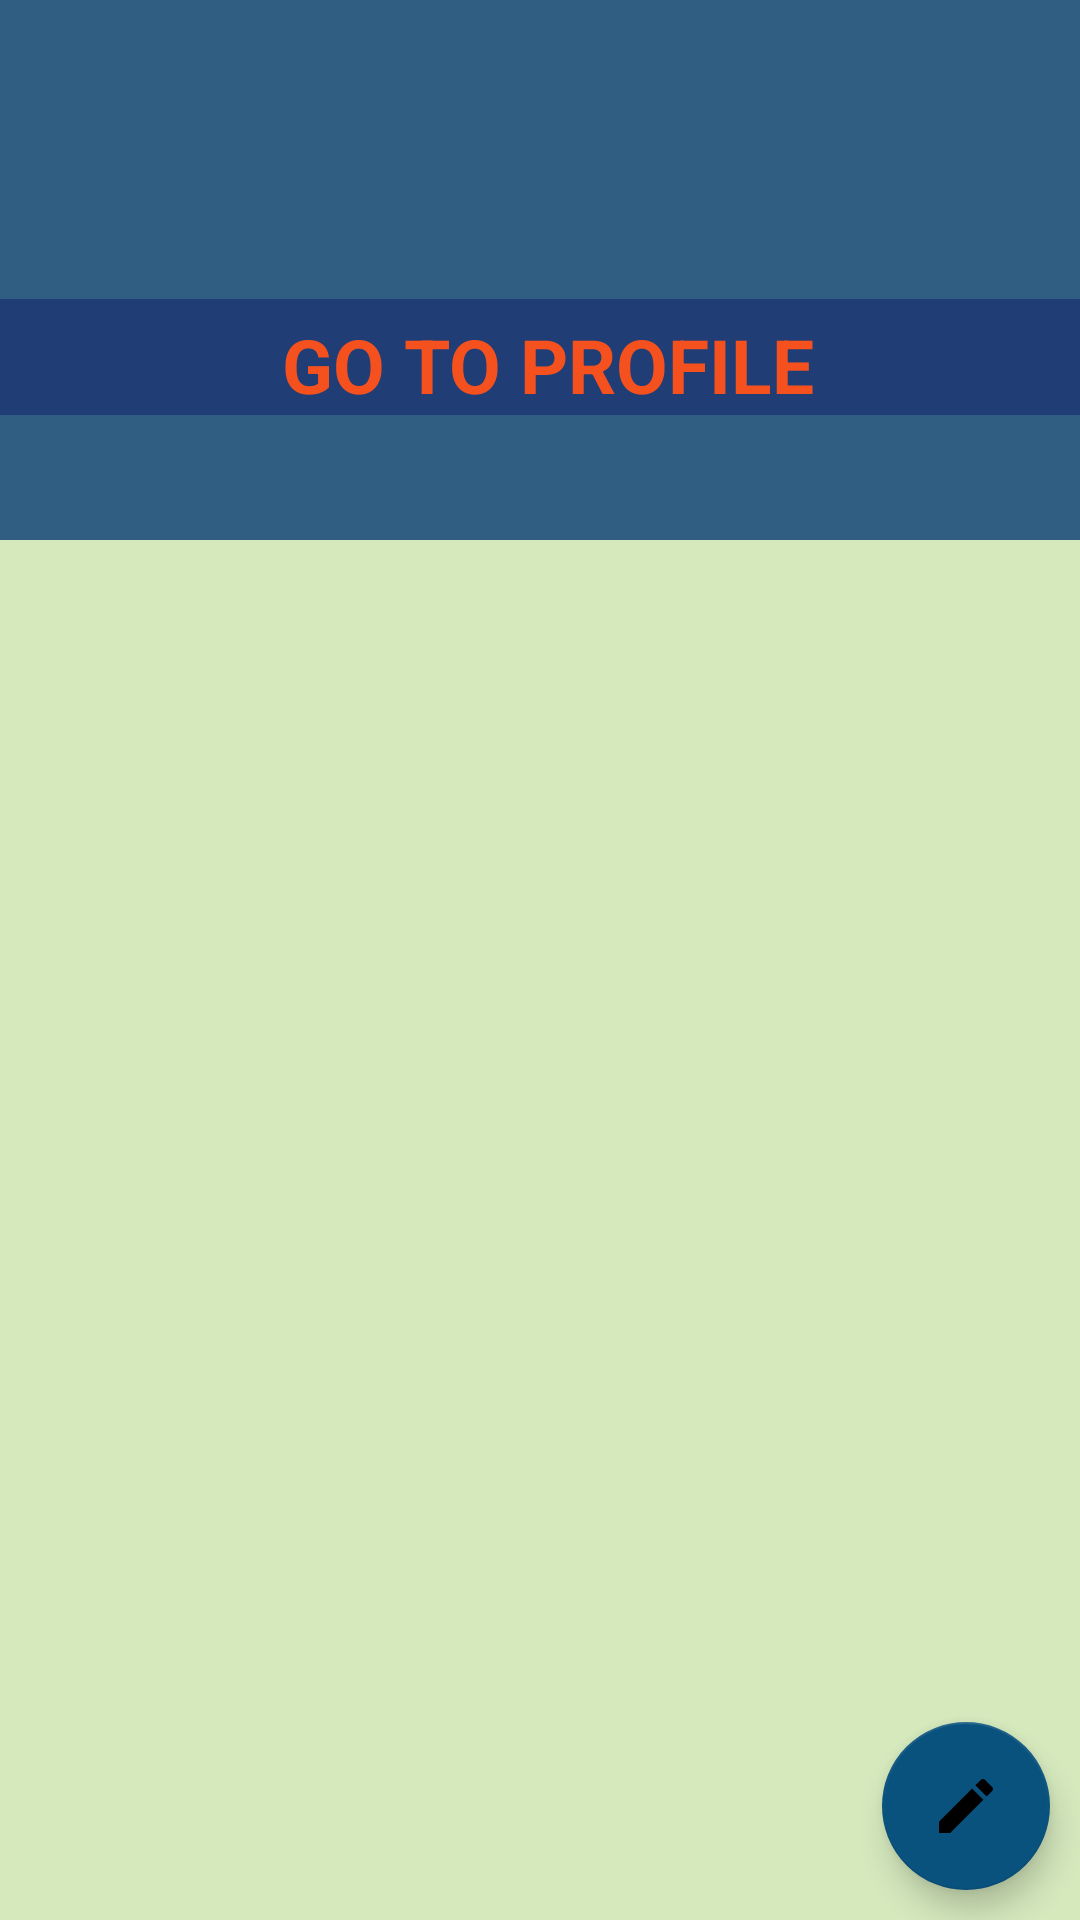

Here is an Android app screen rendered from its layout file. Give the layout XML and the strings, colors and styles it references.
<!-- AndroidManifest.xml: application theme Theme.SocialMediaApplication -->
<!-- res/layout/fragment_profile.xml -->
<?xml version="1.0" encoding="utf-8"?>
<RelativeLayout
    xmlns:android="http://schemas.android.com/apk/res/android"
    xmlns:tools="http://schemas.android.com/tools"
    android:layout_width="match_parent"
    android:layout_height="match_parent"
    android:background="#5C8BC34A"
    tools:context=".service.post.fragment.ProfileFragment">
    <ScrollView
        android:layout_width="match_parent"
        android:layout_height="wrap_content">

        <RelativeLayout
            android:layout_width="match_parent"
            android:layout_height="wrap_content">

            <ImageView
                android:id="@+id/cavertv"
                android:layout_width="match_parent"
                android:layout_height="180dp"
                android:background="@color/colorPrimaryDark"
                android:scaleType="fitXY"
                />

            <LinearLayout
                android:id="@+id/linearLayout"
                android:layout_width="match_parent"
                android:layout_height="120dp"
                android:layout_alignBottom="@+id/cavertv"
                android:layout_marginTop="100dp"
                android:layout_marginBottom="-40dp"
                android:orientation="horizontal">

                <LinearLayout
                    android:layout_width="match_parent"
                    android:layout_height="wrap_content"
                    android:background="#77101965"
                    android:orientation="vertical">

                    <TextView
                        android:id="@+id/nametv"
                        android:layout_width="match_parent"
                        android:layout_height="wrap_content"
                        android:layout_marginStart="5dp"
                        android:layout_marginTop="5dp"
                        android:text="GO TO PROFILE"
                        android:textAlignment="center"
                        android:textColor="@color/colorRed"
                        android:textSize="25sp"
                        android:textStyle="bold" />

                </LinearLayout>

            </LinearLayout>

        </RelativeLayout>

    </ScrollView>

    <com.google.android.material.floatingactionbutton.FloatingActionButton
        android:id="@+id/fab"
        android:layout_width="wrap_content"
        android:layout_height="wrap_content"
        android:layout_alignParentEnd="true"
        android:layout_alignParentBottom="true"
        android:layout_marginStart="10dp"
        android:layout_marginTop="10dp"
        android:layout_marginEnd="10dp"
        android:layout_marginBottom="10dp"
        android:contentDescription="@string/todo"
        android:src="@drawable/ic_edit_white" />

</RelativeLayout>
<!-- resources referenced by this layout -->
<resources>
  <color name="colorPrimaryDark">#CC073D74</color>
  <color name="colorRed">#F4511E</color>
  <!-- drawable ic_edit_white (drawable) -->
  <vector xmlns:android="http://schemas.android.com/apk/res/android"
      android:width="24dp"
      android:height="24dp"
      android:viewportWidth="24"
      android:viewportHeight="24">
      <path
          android:fillColor="#FFFFFF"
          android:pathData="M3,17.25V21h3.75l11.06,-11.06l-3.75,-3.75L3,17.25zM20.71,7.04c0.39,-0.39 0.39,-1.02 0,-1.41l-2.34,-2.34c-0.39,-0.39 -1.02,-0.39 -1.41,0l-1.83,1.83l3.75,3.75L20.71,7.04z" />
  </vector>
  <string name="todo">TODO</string>
  <style name="Theme.SocialMediaApplication" parent="Theme.MaterialComponents.DayNight.DarkActionBar">
          
          <item name="colorPrimary">@color/purple_500</item>
          <item name="colorPrimaryVariant">@color/purple_500</item>
          <item name="colorOnPrimary">@color/white</item>
          
          <item name="colorSecondary">@color/teal_200</item>
          <item name="colorSecondaryVariant">@color/teal_700</item>
          <item name="colorOnSecondary">@color/black</item>
          
          <item name="android:statusBarColor">?attr/colorPrimaryVariant</item>
          
      </style>
  <color name="purple_500">#0A527E</color>
  <color name="white">#FFFFFFFF</color>
  <color name="teal_200">#0A527E</color>
  <color name="teal_700">#FF018786</color>
  <color name="black">#FF000000</color>
</resources>
